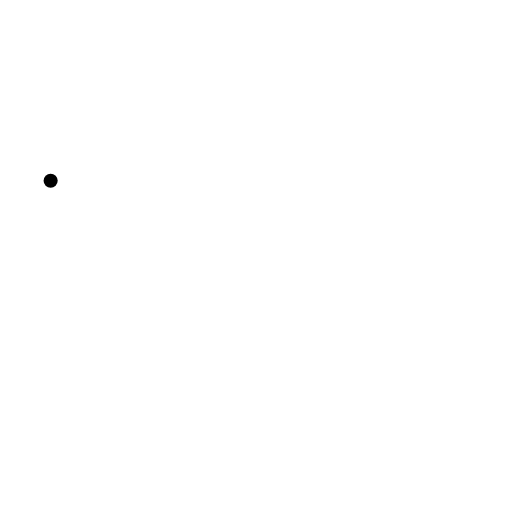
t = 0.00 s
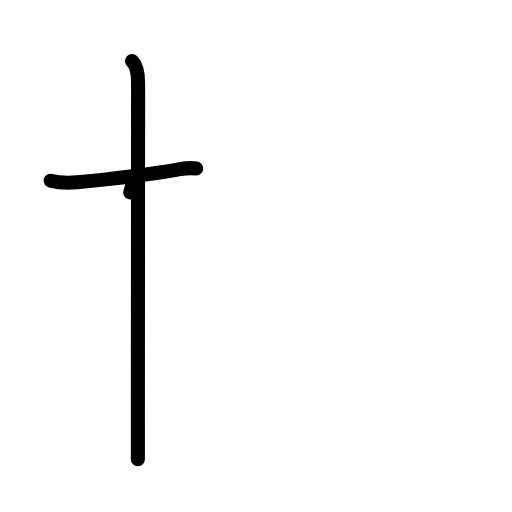
t = 2.20 s
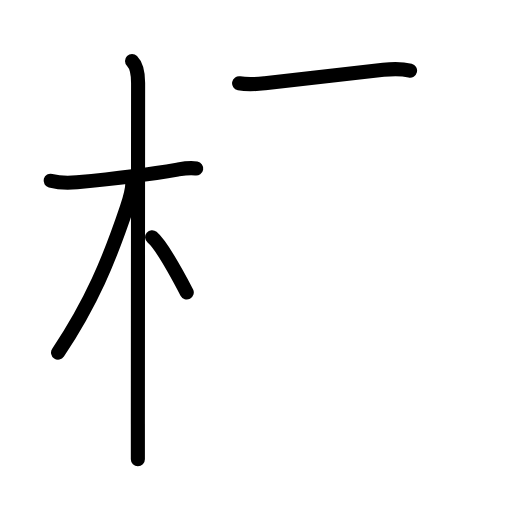
t = 4.40 s
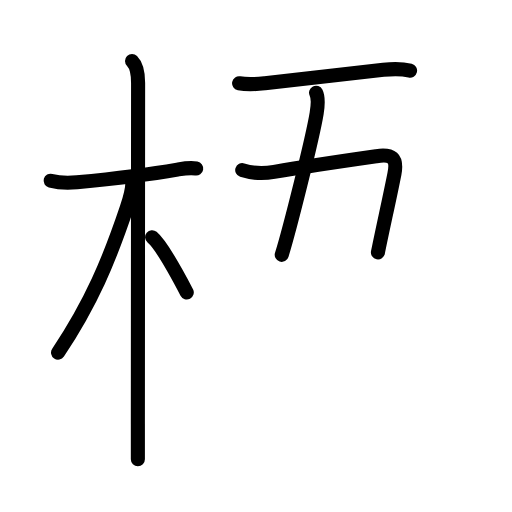
t = 6.60 s
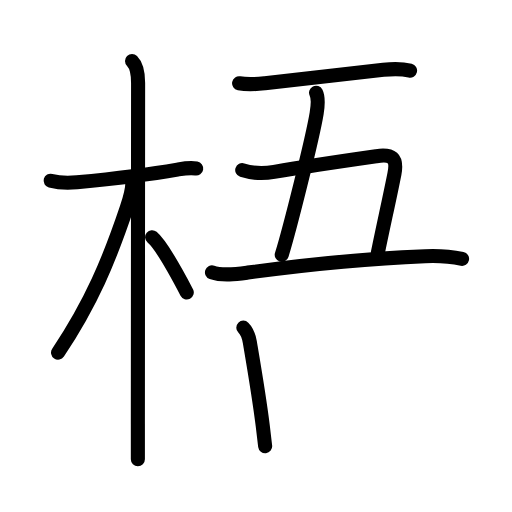
t = 8.80 s
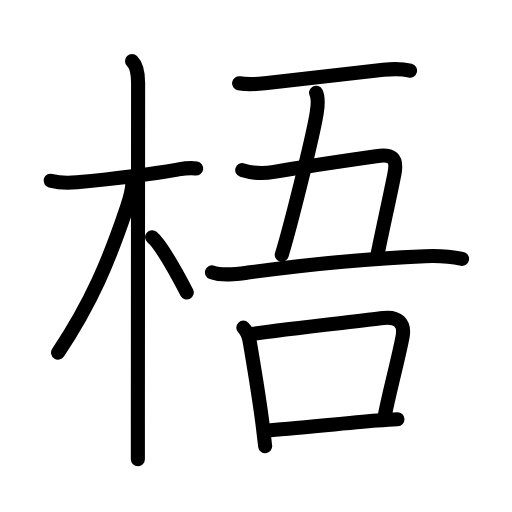
t = 11.00 s

The animated SVG that drew these frames (rendered in a browser with its animation timeline set to each time). Animation: 37 SMIL elements (animate=37); one cycle of 11.00 s.

<?xml version="1.0" encoding="UTF-8"?>
<!--
AniKanjiVG is licensed by CC-BY-SA Paul C. Sommerhoff (https://bitbucket.org/sommerhoff/anikanjivg).
AniKanjiVG uses KanjiVG which is licensed by CC-BY-SA Ulrich Apel (http://kanjivg.tagaini.net).
See also http://creativecommons.org/licenses/by-sa/3.0/
-->
<svg xmlns:kvg='http://kanjivg.tagaini.net' xmlns='http://www.w3.org/2000/svg' width='109' height='109' viewBox='0 0 109 109' style='fill:none;stroke:#000000;stroke-width:3;stroke-linecap:round;stroke-linejoin:round;' id="kvg:kanji_068a7"><g id="kvg:068a7" kvg:element="梧"><g id="kvg:068a7-g1" kvg:element="木" kvg:position="left" kvg:radical="general"><path id="kvg:068a7-s1" kvg:type="㇐" d="M10.78,38.47c1.97,0.53,4.15,0.48,5.6,0.34c5.26-0.51,15.59-1.71,21.39-2.71c1.19-0.2,2.61-0.47,4-0.23"><animate attributeName="d" begin="0.0s" dur="0.3333333333333333s" from="M10.78,38.47C10.78,38.47,10.78,38.47,10.78,38.47" to="M10.78,38.47c1.97,0.53,4.15,0.48,5.6,0.34" />
<animate attributeName="d" begin="0.3333333333333333s" dur="0.3333333333333333s" from="M10.78,38.47c1.97,0.53,4.15,0.48,5.6,0.34c0,0,0,0,0,0,0" to="M10.78,38.47c1.97,0.53,4.15,0.48,5.6,0.34c5.26-0.51,15.59-1.71,21.39-2.71" />
<animate attributeName="d" begin="0.6666666666666666s" dur="0.3333333333333333s" from="M10.78,38.47c1.97,0.53,4.15,0.48,5.6,0.34c5.26-0.51,15.59-1.71,21.39-2.71c0,0,0,0,0,0,0" to="M10.78,38.47c1.97,0.53,4.15,0.48,5.6,0.34c5.26-0.51,15.59-1.71,21.39-2.71c1.19-0.2,2.61-0.47,4-0.23" />
</path>
<path id="kvg:068a7-s2" kvg:type="㇑" d="M28.11,13c0.94,0.94,1.29,2.62,1.29,4.67c0,0.8-0.04,52.43-0.05,72.58c0,3.82,0,6.5,0,7.5"><animate attributeName="d" begin="1.0s" dur="0.3333333333333333s" from="M28.11,13C28.11,13,28.11,13,28.11,13" to="M28.11,13c0.94,0.94,1.29,2.62,1.29,4.67" />
<animate attributeName="d" begin="1.3333333333333333s" dur="0.3333333333333333s" from="M28.11,13c0.94,0.94,1.29,2.62,1.29,4.67c0,0,0,0,0,0,0" to="M28.11,13c0.94,0.94,1.29,2.62,1.29,4.67c0,0.8-0.04,52.43-0.05,72.58" />
<animate attributeName="d" begin="1.6666666666666665s" dur="0.3333333333333333s" from="M28.11,13c0.94,0.94,1.29,2.62,1.29,4.67c0,0.8-0.04,52.43-0.05,72.58c0,0,0,0,0,0,0" to="M28.11,13c0.94,0.94,1.29,2.62,1.29,4.67c0,0.8-0.04,52.43-0.05,72.58c0,3.82,0,6.5,0,7.5" />
<animate attributeName="d" begin="0s" dur="1.0s" from="M-100,-100" to="M-100,-100" />
</path>
<path id="kvg:068a7-s3" kvg:type="㇒" d="M28.19,38.78c0,1.59-0.75,4.12-1.2,5.46c-3.74,11.13-7.49,20.13-14.63,30.84"><animate attributeName="d" begin="2.0s" dur="0.5s" from="M28.19,38.78C28.19,38.78,28.19,38.78,28.19,38.78" to="M28.19,38.78c0,1.59-0.75,4.12-1.2,5.46" />
<animate attributeName="d" begin="2.5s" dur="0.5s" from="M28.19,38.78c0,1.59-0.75,4.12-1.2,5.46c0,0,0,0,0,0,0" to="M28.19,38.78c0,1.59-0.75,4.12-1.2,5.46c-3.74,11.13-7.49,20.13-14.63,30.84" />
<animate attributeName="d" begin="0s" dur="2.0s" from="M-100,-100" to="M-100,-100" />
</path>
<path id="kvg:068a7-s4" kvg:type="㇔/㇏" d="M32.38,50.5c1.89,1.58,5.78,8.69,7.38,11.75"><animate attributeName="d" begin="3.0s" dur="1.0s" from="M32.38,50.5C32.38,50.5,32.38,50.5,32.38,50.5" to="M32.38,50.5c1.89,1.58,5.78,8.69,7.38,11.75" />
<animate attributeName="d" begin="0s" dur="3.0s" from="M-100,-100" to="M-100,-100" />
</path>
</g>
<g id="kvg:068a7-g2" kvg:element="吾" kvg:position="right"><g id="kvg:068a7-g3" kvg:element="五" kvg:position="top"><g id="kvg:068a7-g4" kvg:element="二" kvg:part="1"><path id="kvg:068a7-s5" kvg:type="㇐" d="M50.9,17.72c2.1,0.4,3.79,0.19,5.49-0.01c6.74-0.77,17.36-1.96,25.23-2.85c1.82-0.2,3.88-0.26,5.68,0.18"><animate attributeName="d" begin="4.0s" dur="0.3333333333333333s" from="M50.9,17.72C50.9,17.72,50.9,17.72,50.9,17.72" to="M50.9,17.72c2.1,0.4,3.79,0.19,5.49-0.01" />
<animate attributeName="d" begin="4.333333333333333s" dur="0.3333333333333333s" from="M50.9,17.72c2.1,0.4,3.79,0.19,5.49-0.01c0,0,0,0,0,0,0" to="M50.9,17.72c2.1,0.4,3.79,0.19,5.49-0.01c6.74-0.77,17.36-1.96,25.23-2.85" />
<animate attributeName="d" begin="4.666666666666667s" dur="0.3333333333333333s" from="M50.9,17.72c2.1,0.4,3.79,0.19,5.49-0.01c6.74-0.77,17.36-1.96,25.23-2.85c0,0,0,0,0,0,0" to="M50.9,17.72c2.1,0.4,3.79,0.19,5.49-0.01c6.74-0.77,17.36-1.96,25.23-2.85c1.82-0.2,3.88-0.26,5.68,0.18" />
<animate attributeName="d" begin="0s" dur="4.0s" from="M-100,-100" to="M-100,-100" />
</path>
</g>
<path id="kvg:068a7-s6" kvg:type="㇑a" d="M67.29,19.75c0.5,1,0.47,2.25,0.12,4.39C66.55,29.4,61.62,49,59.98,54.25"><animate attributeName="d" begin="5.0s" dur="0.5s" from="M67.29,19.75C67.29,19.75,67.29,19.75,67.29,19.75" to="M67.29,19.75c0.5,1,0.47,2.25,0.12,4.39" />
<animate attributeName="d" begin="5.5s" dur="0.5s" from="M67.29,19.75c0.5,1,0.47,2.25,0.12,4.39c0,0,0,0,0,0,0" to="M67.29,19.75c0.5,1,0.47,2.25,0.12,4.39C66.55,29.4,61.62,49,59.98,54.25" />
<animate attributeName="d" begin="0s" dur="5.0s" from="M-100,-100" to="M-100,-100" />
</path>
<path id="kvg:068a7-s7" kvg:type="㇕c" d="M51.57,36.21c2.12,0.68,4.57,0.77,6.79,0.38c7.86-1.35,16.67-2.61,21.77-3.34c3.27-0.47,4.51,0.31,3.84,3.75c-0.96,4.91-2.73,12.74-3.51,16.74"><animate attributeName="d" begin="6.0s" dur="0.25s" from="M51.57,36.21C51.57,36.21,51.57,36.21,51.57,36.21" to="M51.57,36.21c2.12,0.68,4.57,0.77,6.79,0.38" />
<animate attributeName="d" begin="6.25s" dur="0.25s" from="M51.57,36.21c2.12,0.68,4.57,0.77,6.79,0.38c0,0,0,0,0,0,0" to="M51.57,36.21c2.12,0.68,4.57,0.77,6.79,0.38c7.86-1.35,16.67-2.61,21.77-3.34" />
<animate attributeName="d" begin="6.5s" dur="0.25s" from="M51.57,36.21c2.12,0.68,4.57,0.77,6.79,0.38c7.86-1.35,16.67-2.61,21.77-3.34c0,0,0,0,0,0,0" to="M51.57,36.21c2.12,0.68,4.57,0.77,6.79,0.38c7.86-1.35,16.67-2.61,21.77-3.34c3.27-0.47,4.51,0.31,3.84,3.75" />
<animate attributeName="d" begin="6.75s" dur="0.25s" from="M51.57,36.21c2.12,0.68,4.57,0.77,6.79,0.38c7.86-1.35,16.67-2.61,21.77-3.34c3.27-0.47,4.51,0.31,3.84,3.75c0,0,0,0,0,0,0" to="M51.57,36.21c2.12,0.68,4.57,0.77,6.79,0.38c7.86-1.35,16.67-2.61,21.77-3.34c3.27-0.47,4.51,0.31,3.84,3.75c-0.96,4.91-2.73,12.74-3.51,16.74" />
<animate attributeName="d" begin="0s" dur="6.0s" from="M-100,-100" to="M-100,-100" />
</path>
<g id="kvg:068a7-g5" kvg:element="二" kvg:part="2"><path id="kvg:068a7-s8" kvg:type="㇐" d="M45.13,57.98c2.28,0.8,5.33,0.36,7.63,0.05C64,56.5,75.88,55.12,90.5,54.54c2.67-0.11,5.26,0.02,7.87,0.57"><animate attributeName="d" begin="7.0s" dur="0.3333333333333333s" from="M45.13,57.98C45.13,57.98,45.13,57.98,45.13,57.98" to="M45.13,57.98c2.28,0.8,5.33,0.36,7.63,0.05" />
<animate attributeName="d" begin="7.333333333333333s" dur="0.3333333333333333s" from="M45.13,57.98c2.28,0.8,5.33,0.36,7.63,0.05c0,0,0,0,0,0,0" to="M45.13,57.98c2.28,0.8,5.33,0.36,7.63,0.05C64,56.5,75.88,55.12,90.5,54.54" />
<animate attributeName="d" begin="7.666666666666667s" dur="0.3333333333333333s" from="M45.13,57.98c2.28,0.8,5.33,0.36,7.63,0.05C64,56.5,75.88,55.12,90.5,54.54c0,0,0,0,0,0,0" to="M45.13,57.98c2.28,0.8,5.33,0.36,7.63,0.05C64,56.5,75.88,55.12,90.5,54.54c2.67-0.11,5.26,0.02,7.87,0.57" />
<animate attributeName="d" begin="0s" dur="7.0s" from="M-100,-100" to="M-100,-100" />
</path>
</g>
</g>
<g id="kvg:068a7-g6" kvg:element="口" kvg:position="bottom"><path id="kvg:068a7-s9" kvg:type="㇑" d="M51.8,69.75c0.91,0.91,1.21,2.06,1.39,3.12c1.06,6.26,1.95,11.42,2.73,17.64c0.2,1.6,0.38,3.12,0.53,4.49"><animate attributeName="d" begin="8.0s" dur="0.3333333333333333s" from="M51.8,69.75C51.8,69.75,51.8,69.75,51.8,69.75" to="M51.8,69.75c0.91,0.91,1.21,2.06,1.39,3.12" />
<animate attributeName="d" begin="8.333333333333334s" dur="0.3333333333333333s" from="M51.8,69.75c0.91,0.91,1.21,2.06,1.39,3.12c0,0,0,0,0,0,0" to="M51.8,69.75c0.91,0.91,1.21,2.06,1.39,3.12c1.06,6.26,1.95,11.42,2.73,17.64" />
<animate attributeName="d" begin="8.666666666666666s" dur="0.3333333333333333s" from="M51.8,69.75c0.91,0.91,1.21,2.06,1.39,3.12c1.06,6.26,1.95,11.42,2.73,17.64c0,0,0,0,0,0,0" to="M51.8,69.75c0.91,0.91,1.21,2.06,1.39,3.12c1.06,6.26,1.95,11.42,2.73,17.64c0.2,1.6,0.38,3.12,0.53,4.49" />
<animate attributeName="d" begin="0s" dur="8.0s" from="M-100,-100" to="M-100,-100" />
</path>
<path id="kvg:068a7-s10" kvg:type="㇕b" d="m53.64,71.09c6.52,-1,22.15,-2.65,27.98,-3.39,2.95,-0.38,4.67,0.98,4.07,4.06-0.96,4.95-2.81,11.74-3.72,16.46"><animate attributeName="d" begin="9.0s" dur="1.0s" from="m53.64,71.09C53.64,71.09,53.64,71.09,53.64,71.09" to="m53.64,71.09c6.52,-1,22.15,-2.65,27.98,-3.39,2.95,-0.38,4.67,0.98,4.07,4.06-0.96,4.95-2.81,11.74-3.72,16.46" />
<animate attributeName="d" begin="0s" dur="9.0s" from="M-100,-100" to="M-100,-100" />
</path>
<path id="kvg:068a7-s11" kvg:type="㇐b" d="M56.82,91.66c5.14-0.33,16.24-1.53,23.44-2.12c1.72-0.14,3.22-0.24,4.36-0.29"><animate attributeName="d" begin="10.0s" dur="0.5s" from="M56.82,91.66C56.82,91.66,56.82,91.66,56.82,91.66" to="M56.82,91.66c5.14-0.33,16.24-1.53,23.44-2.12" />
<animate attributeName="d" begin="10.5s" dur="0.5s" from="M56.82,91.66c5.14-0.33,16.24-1.53,23.44-2.12c0,0,0,0,0,0,0" to="M56.82,91.66c5.14-0.33,16.24-1.53,23.44-2.12c1.72-0.14,3.22-0.24,4.36-0.29" />
<animate attributeName="d" begin="0s" dur="10.0s" from="M-100,-100" to="M-100,-100" />
</path>
</g>
</g>
</g>
</svg>
